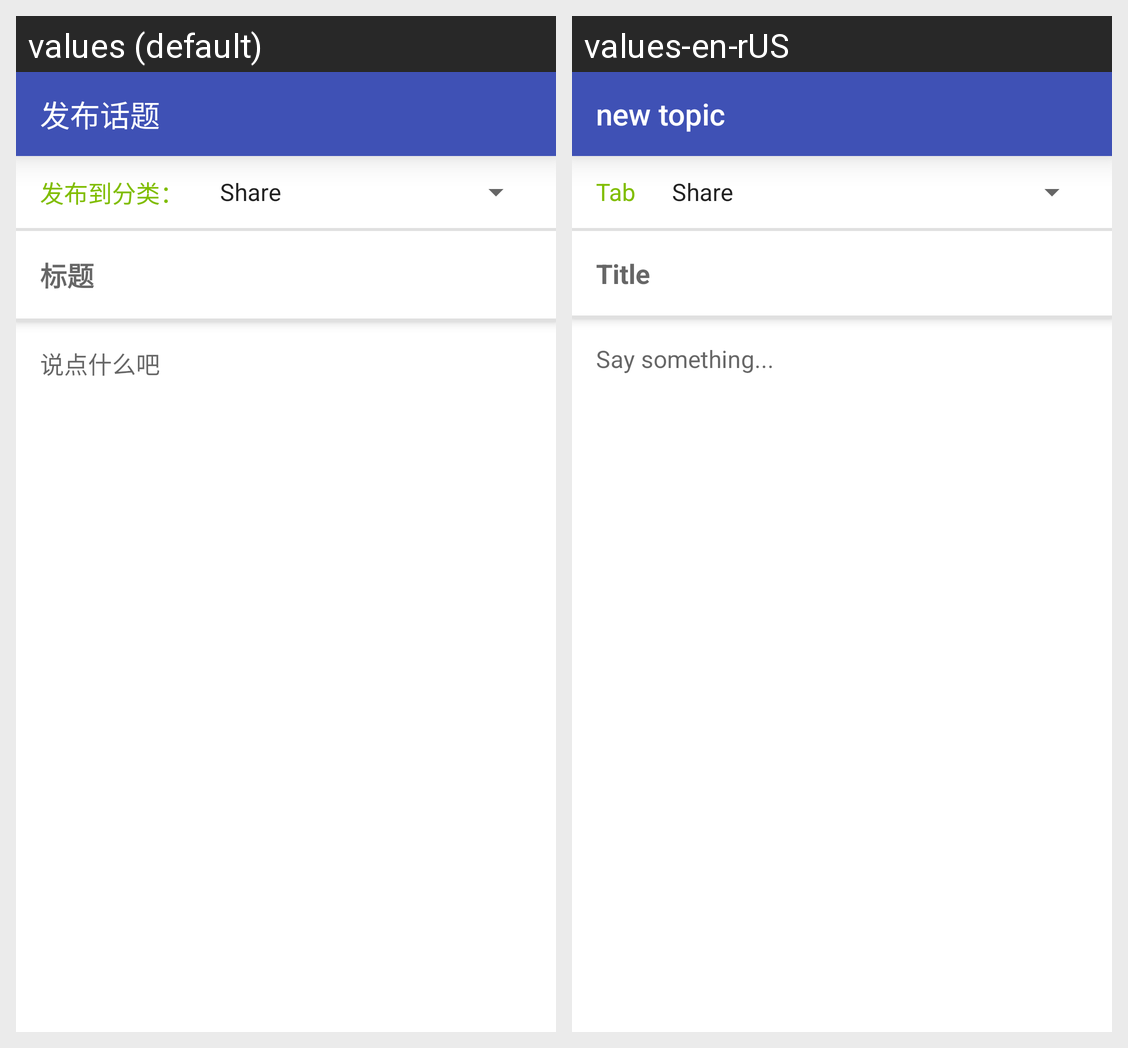

The same Android screen rendered under two of its app's locales, left to right. List the strings drawn on it with the default value and each locale's translation.
Android screen res/layout/com_create_topic.xml rendered under 2 locales, left to right: values (default), values-en-rUS. Device: Nexus 5 (rendered at 1080×1920; each locale shown at half size, 540×960, under a caption strip naming it); theme AppTheme.
Strings drawn on this screen, with the default value and each locale's value (text and hints the layout hard-codes, and strings that could not be matched under every locale, appear in the picture but are not listed):

new_topic
  values: 发布话题
  values-en-rUS: new topic

send_to_tab__
  values: 发布到分类：
  values-en-rUS: Tab

create_topic_title_hint
  values: 标题
  values-en-rUS: Title

create_topic_content_hint
  values: 说点什么吧
  values-en-rUS: Say something...
